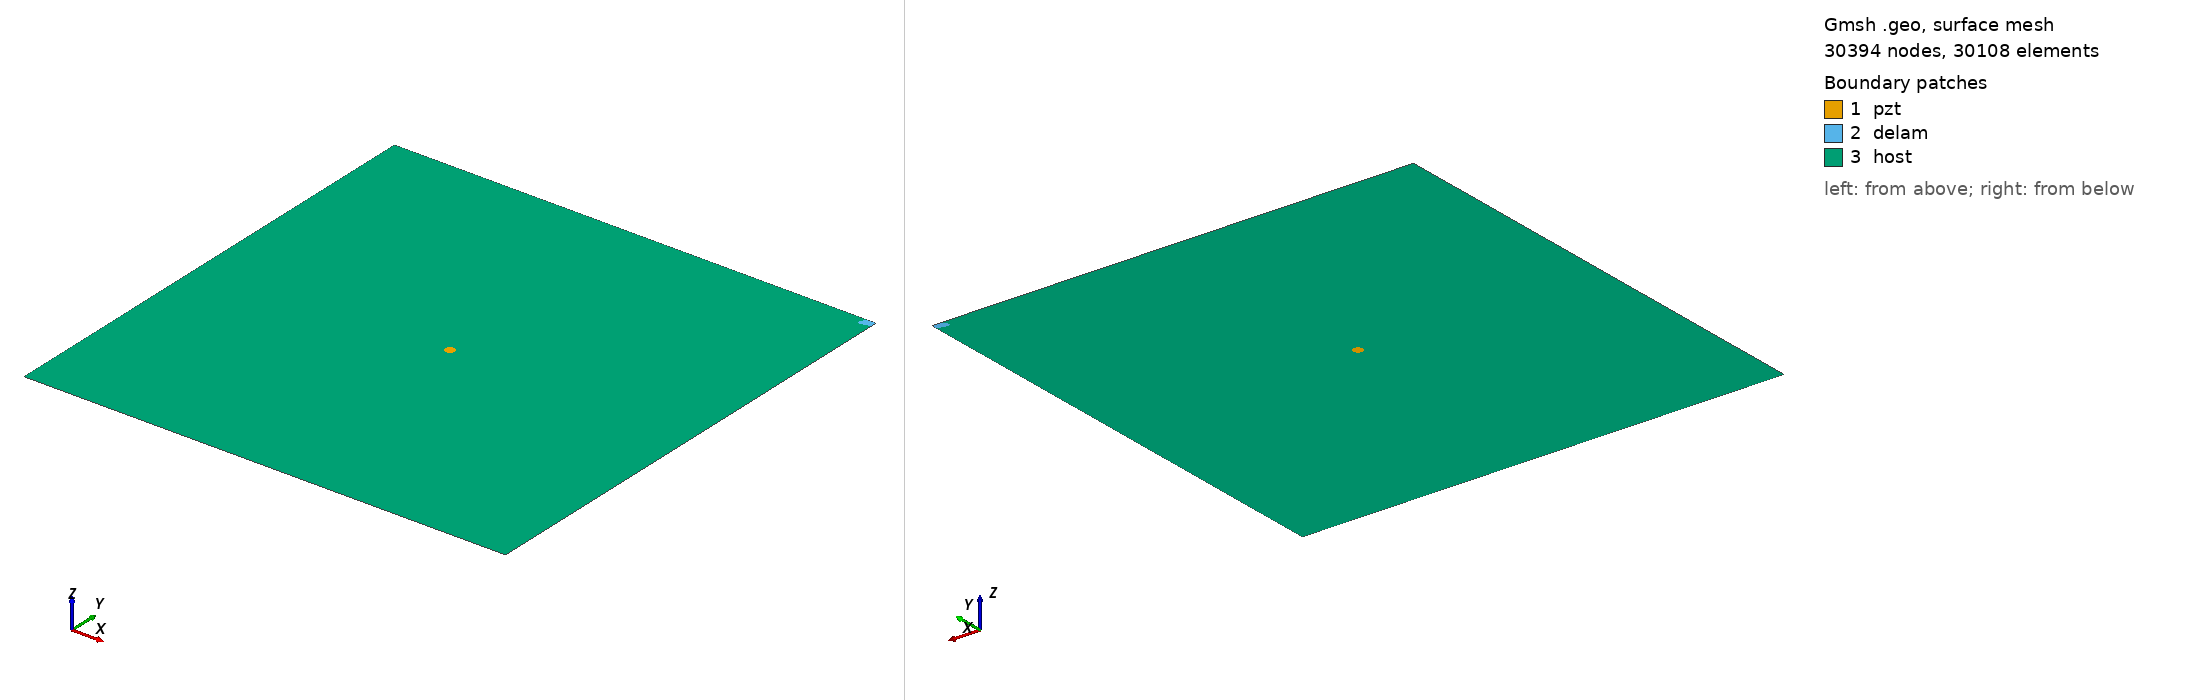

Gmsh geometry script, surface-meshed: 30394 nodes, 30108 surface elements. Boundary patches (legend numbers): 1 pzt, 2 delam, 3 host. Left view from above one corner, right view from below the opposite corner. Legend entries are the model's physical surfaces. The drawing asked Gmsh for element sizes between 1% and 20% of the model's largest extent; the script's own settings can give other sizes.

=== m2_464_delam1_position_no_100_a_15mm_b_5mm_angle_30.geo (drawn) ===
SetFactory("OpenCASCADE");
L=0.500000; 
W=0.500000; 
a=0.015000; 
b=0.005000; 
x=0.500000; 
y=0.500000; 
alpha=0.166667 *Pi; 
r=0.005000; 
xpzt=0.250000; 
ypzt=0.250000; 
//+
Point(1) = {0, 0, 0, 1.0};
//+
Point(2) = {L, 0, 0, 1.0};
//+
Point(3) = {L, W, 0, 1.0};
//+
Point(4) = {0, W, 0, 1.0};
//+
Line(1) = {1, 2};
//+
Line(2) = {2, 3};
//+
Line(3) = {3, 4};
//+
Line(4) = {4, 1};
//+
Circle(5) = {xpzt, ypzt, -0, r, 0, 2*Pi};
//+
Ellipse(6) = {x, y, -0, a, b, 0, 2*Pi};
//+
Rotate {{0, 0, 1}, {x, y, 0}, alpha} {
  Curve{6}; 
}
//+
BooleanDifference{ Curve{6}; Delete; }{ Curve{2};Curve{3};}
//+
Delete {
  Curve{6}; 
}
//+
Delete {
  Curve{8}; 
}
//+
Delete {
  Curve{2}; 
}
//+
Delete {
  Curve{3}; 
}
//+
Line(9) = {2, 8};
//+
Line(10) = {8, 3};
//+
Line(11) = {3, 7};
//+
Line(12) = {7, 4};
//+
Curve Loop(1) = {5};
//+
Plane Surface(1) = {1};
//+
Curve Loop(2) = {10,11, 7};
//+
Plane Surface(2) = {2};
//+
Curve Loop(3) = {9, 7, 12,4,1};
//+
Curve Loop(4) = {5};
//+
Plane Surface(3) = {3, 4};
//+
Point(9) = {xpzt, ypzt, 0, 1.0};
//+
Point{9} In Surface {1};// mesh node at centre of pzt
//+
Physical Surface("pzt") = {1};
//+
Physical Surface("delam") = {2};
//+
Physical Surface("host") = {3};

Mesh.Algorithm = 6; // Frontal
Mesh.CharacteristicLengthFactor = 0.070000;
Mesh.CharacteristicLengthMin = 0.001000;
Mesh.CharacteristicLengthMax = 0.200000;
Mesh.RecombineAll = 1; // Apply recombination algorithm
Mesh.SubdivisionAlgorithm = 1; // 1: all quadrangles
Mesh.Smoothing = 1;
